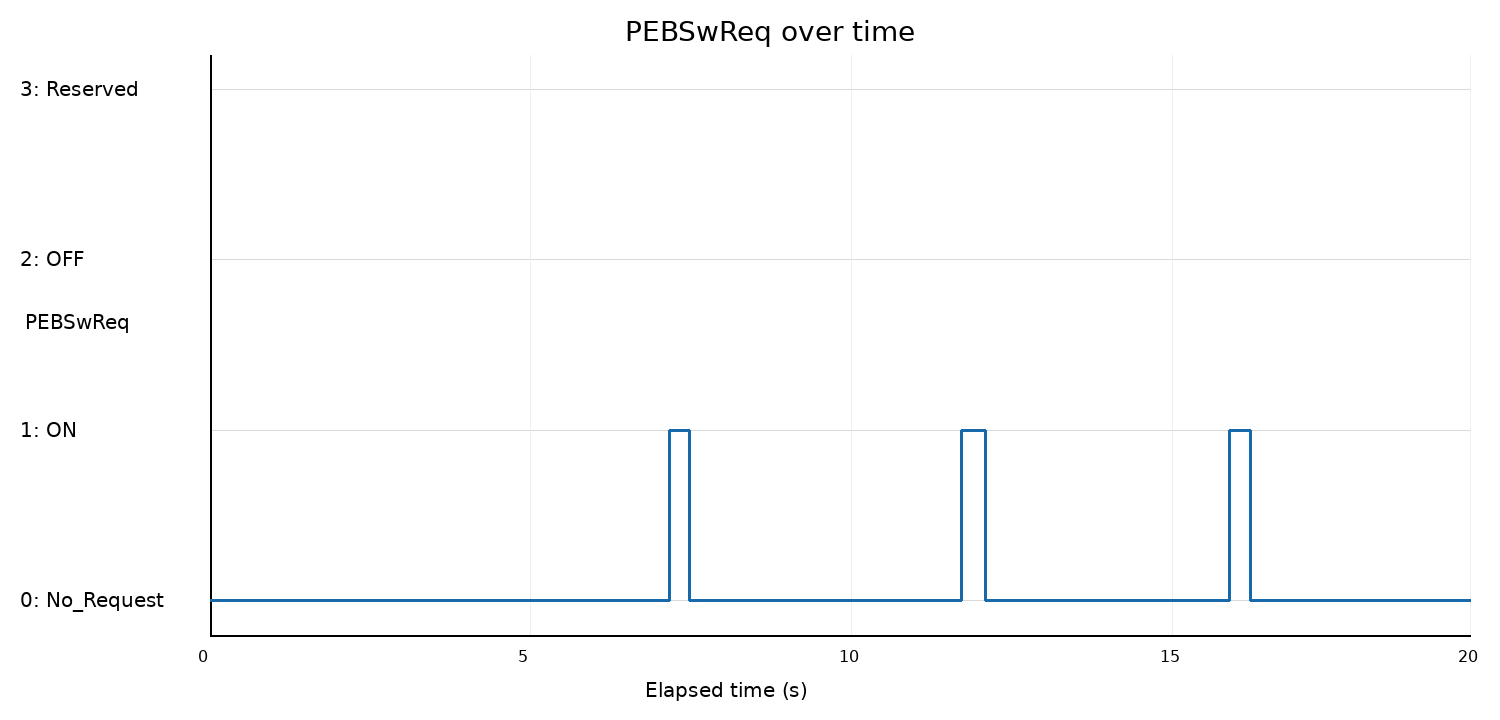

Source data for this figure (header and first rows):
timestamp, elapsed_s, channel, can_id, PEBSwReq, state
1792157838, 0.000000, 1, 0x325, 0, No_Request
1792157838, 0.09999, 1, 0x325, 0, No_Request
1792157839, 0.2001, 1, 0x325, 0, No_Request
1792157839, 0.2998, 1, 0x325, 0, No_Request
1792157839, 0.4162, 1, 0x325, 0, No_Request
1792157839, 0.5329, 1, 0x325, 0, No_Request
1792157839, 0.6447, 1, 0x325, 0, No_Request
1792157839, 0.7649, 1, 0x325, 0, No_Request
1792157839, 0.875, 1, 0x325, 0, No_Request
1792157839, 0.9953, 1, 0x325, 0, No_Request
1792157839, 1.116, 1, 0x325, 0, No_Request
1792157840, 1.245, 1, 0x325, 0, No_Request
1792157840, 1.365, 1, 0x325, 0, No_Request
1792157840, 1.482, 1, 0x325, 0, No_Request
1792157840, 1.606, 1, 0x325, 0, No_Request
1792157840, 1.732, 1, 0x325, 0, No_Request
1792157840, 1.851, 1, 0x325, 0, No_Request
1792157840, 1.95, 1, 0x325, 0, No_Request
1792157840, 2.05, 1, 0x325, 0, No_Request
1792157840, 2.15, 1, 0x325, 0, No_Request
1792157841, 2.25, 1, 0x325, 0, No_Request
1792157841, 2.35, 1, 0x325, 0, No_Request
1792157841, 2.459, 1, 0x325, 0, No_Request
1792157841, 2.58, 1, 0x325, 0, No_Request
1792157841, 2.69, 1, 0x325, 0, No_Request
1792157841, 2.795, 1, 0x325, 0, No_Request
1792157841, 2.905, 1, 0x325, 0, No_Request
1792157841, 3.016, 1, 0x325, 0, No_Request
1792157841, 3.133, 1, 0x325, 0, No_Request
1792157842, 3.245, 1, 0x325, 0, No_Request
1792157842, 3.355, 1, 0x325, 0, No_Request
1792157842, 3.465, 1, 0x325, 0, No_Request
1792157842, 3.582, 1, 0x325, 0, No_Request
1792157842, 3.695, 1, 0x325, 0, No_Request
1792157842, 3.816, 1, 0x325, 0, No_Request
1792157842, 3.935, 1, 0x325, 0, No_Request
1792157842, 4.055, 1, 0x325, 0, No_Request
1792157843, 4.182, 1, 0x325, 0, No_Request
1792157843, 4.305, 1, 0x325, 0, No_Request
1792157843, 4.433, 1, 0x325, 0, No_Request
1792157843, 4.563, 1, 0x325, 0, No_Request
1792157843, 4.681, 1, 0x325, 0, No_Request
1792157843, 4.79, 1, 0x325, 0, No_Request
1792157843, 4.896, 1, 0x325, 0, No_Request
1792157843, 5.006, 1, 0x325, 0, No_Request
1792157843, 5.11, 1, 0x325, 0, No_Request
1792157844, 5.22, 1, 0x325, 0, No_Request
1792157844, 5.34, 1, 0x325, 0, No_Request
1792157844, 5.459, 1, 0x325, 0, No_Request
1792157844, 5.58, 1, 0x325, 0, No_Request
1792157844, 5.681, 1, 0x325, 0, No_Request
1792157844, 5.785, 1, 0x325, 0, No_Request
1792157844, 5.895, 1, 0x325, 0, No_Request
1792157844, 6.005, 1, 0x325, 0, No_Request
1792157844, 6.116, 1, 0x325, 0, No_Request
1792157845, 6.225, 1, 0x325, 0, No_Request
1792157845, 6.325, 1, 0x325, 0, No_Request
1792157845, 6.432, 1, 0x325, 0, No_Request
1792157845, 6.555, 1, 0x325, 0, No_Request
1792157845, 6.682, 1, 0x325, 0, No_Request
... 115 more rows
